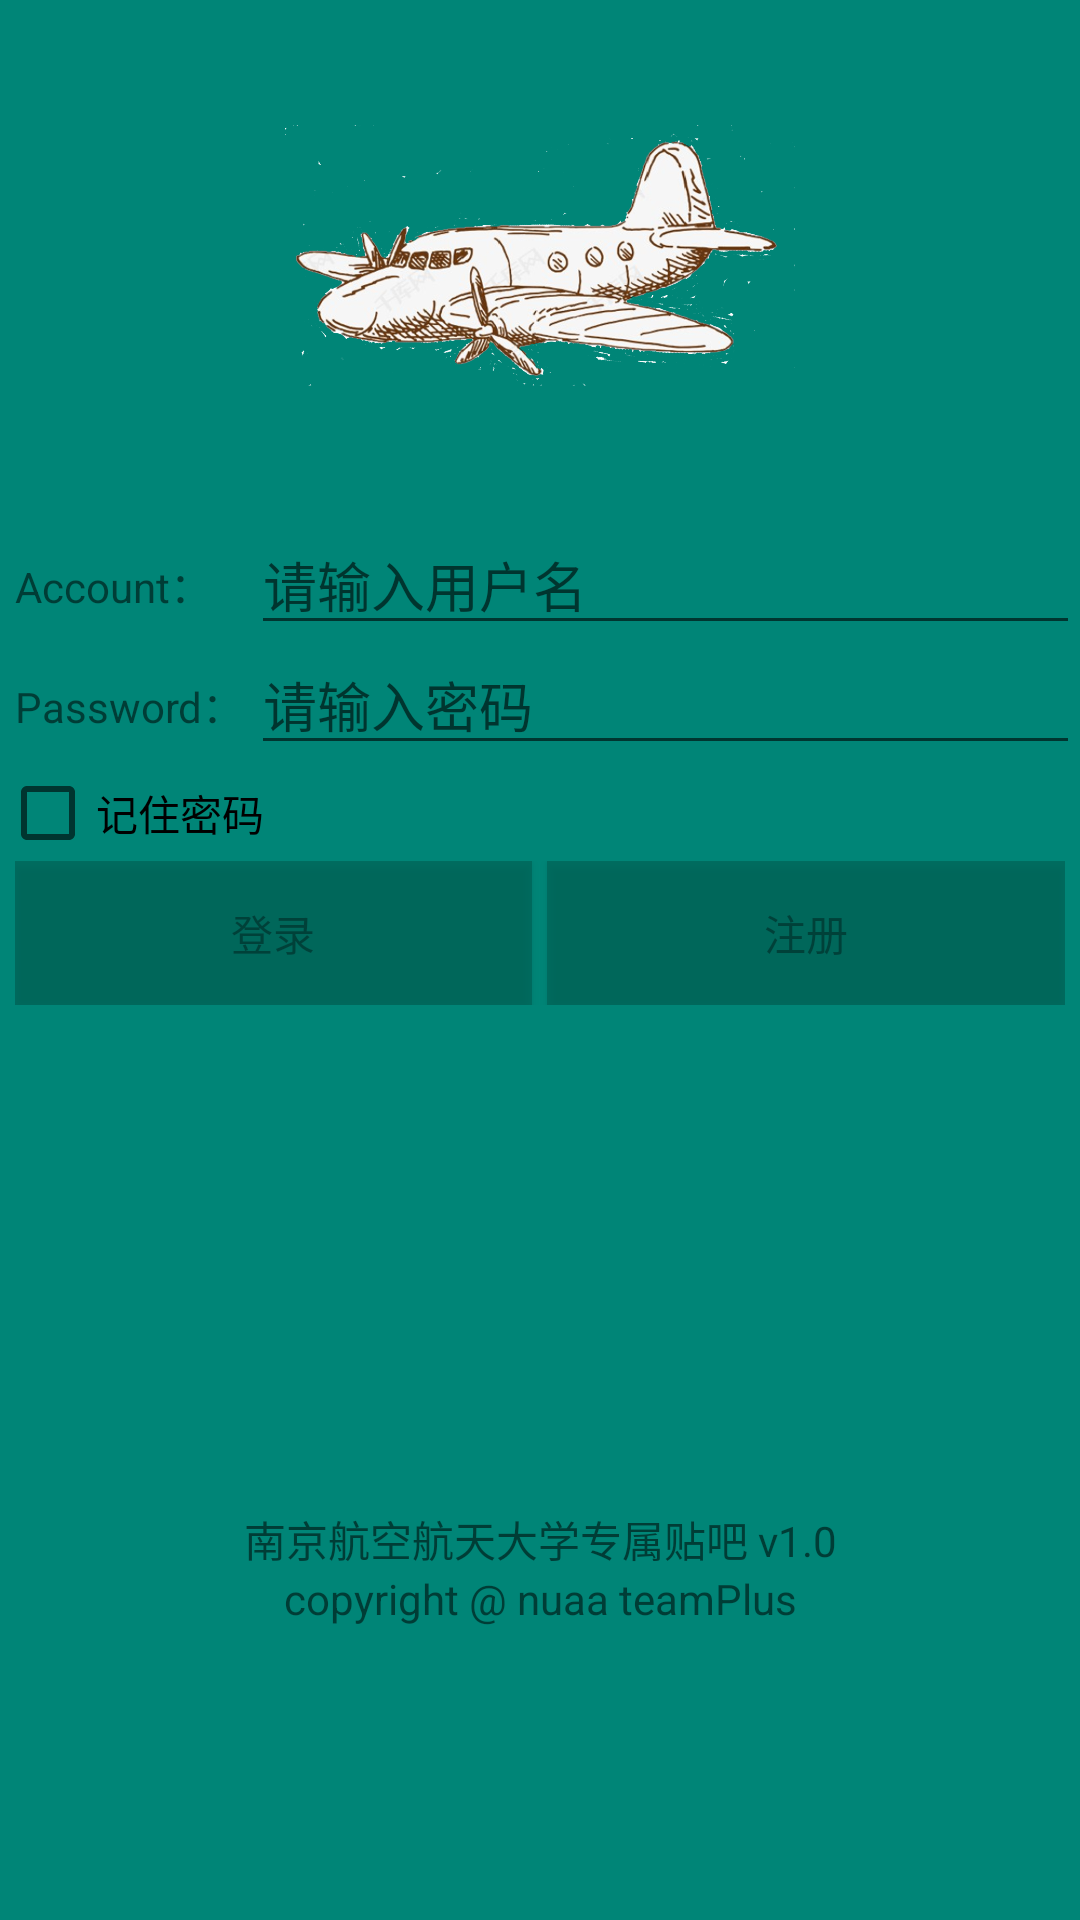

The Android layout XML behind this screen, and the referenced resources:
<!-- AndroidManifest.xml: application theme AppTheme -->
<!-- res/layout/activity_login.xml -->
<?xml version="1.0" encoding="utf-8"?>
<LinearLayout xmlns:android="http://schemas.android.com/apk/res/android"
    xmlns:tools="http://schemas.android.com/tools"
    android:orientation="vertical"
    android:layout_width="match_parent"
    android:layout_height="match_parent"
    android:background="@color/colorPrimary"
    tools:context=".action.LoginActivity">

    <ImageView
        android:id="@+id/login_image"
        android:layout_width="match_parent"
        android:layout_height="170dp"
        android:src="@drawable/ic_img_plane"/>

    <View
        android:layout_width="match_parent"
        android:layout_height="5dp"
        android:alpha="1"/>


    <LinearLayout
        android:layout_width="match_parent"
        android:layout_height="40dp">

        <TextView
            android:layout_width="0dp"
            android:layout_height="wrap_content"
            android:layout_weight="2"
            android:layout_marginLeft="5dp"
            android:layout_gravity="center"
            android:text="Account："/>

        <EditText
            android:id="@+id/user_name"
            android:layout_width="0dp"
            android:layout_height="match_parent"
            android:layout_weight="7"
            android:hint="请输入用户名"/>
    </LinearLayout>

    <LinearLayout
        android:layout_width="match_parent"
        android:layout_height="40dp">

        <TextView
            android:layout_width="0dp"
            android:layout_height="wrap_content"
            android:layout_weight="2"
            android:layout_marginLeft="5dp"
            android:layout_gravity="center"
            android:text="Password："/>

        <EditText
            android:id="@+id/password"
            android:layout_width="0dp"
            android:layout_height="match_parent"
            android:layout_weight="7"
            android:hint="请输入密码"
            android:inputType="textPassword"/>
    </LinearLayout>

    <CheckBox
        android:id="@+id/remember_password"
        android:layout_width="wrap_content"
        android:layout_height="wrap_content"
        android:text="记住密码" />

    <LinearLayout
        android:orientation="horizontal"
        android:layout_width="match_parent"
        android:layout_height="wrap_content"
        android:layout_marginLeft="5dp"
        android:layout_marginRight="5dp">

        <Button
            android:id="@+id/login_btn"
            android:layout_width="0dp"
            android:layout_height="wrap_content"
            android:layout_weight="1"
            android:layout_marginRight="5dp"
            android:background="@color/colorPrimaryDark"
            android:alpha="0.5"
            android:text="登录" />

        <Button
            android:id="@+id/register_btn"
            android:layout_width="0dp"
            android:layout_height="wrap_content"
            android:layout_weight="1"
            android:background="@color/colorPrimaryDark"
            android:alpha="0.5"
            android:text="注册" />
    </LinearLayout>

    <ProgressBar
        android:id="@+id/login_process_bar"
        android:layout_width="match_parent"
        android:layout_height="50dp"
        android:layout_marginTop="20dp"
        android:visibility="invisible"/>

    <LinearLayout
        android:layout_width="match_parent"
        android:layout_height="match_parent">

        <LinearLayout
            android:orientation="vertical"
            android:layout_width="match_parent"
            android:layout_height="wrap_content"
            android:layout_gravity="center_vertical">

            <TextView
                android:layout_width="match_parent"
                android:layout_height="wrap_content"
                android:gravity="center_horizontal"
                android:text="@string/app_name_version"/>

            <TextView
                android:layout_width="match_parent"
                android:layout_height="wrap_content"
                android:gravity="center_horizontal"
                android:text="@string/app_developer"/>
        </LinearLayout>
    </LinearLayout>


</LinearLayout>
<!-- resources referenced by this layout -->
<resources>
  <color name="colorPrimary">#008577</color>
  <color name="colorPrimaryDark">#00574b</color>
  <!-- drawable ic_img_plane: png bitmap (drawable, 657150 bytes) -->
  <string name="app_developer">copyright @ nuaa teamPlus</string>
  <string name="app_name_version">南京航空航天大学专属贴吧 v1.0</string>
  <style name="AppTheme" parent="Theme.AppCompat.Light.DarkActionBar">
          
          <item name="colorPrimary">@color/colorPrimary</item>
          <item name="colorPrimaryDark">@color/colorPrimaryDark</item>
          <item name="colorAccent">@color/colorAccent</item>
      </style>
  <color name="colorAccent">#D81B60</color>
</resources>
